Run: headless pygame with SDL's dummy video driver; simulated clock (each Clock.tick advances the game by its frame time, no real sleeping); random seed 0; keys injected as events and as key.get_pressed() state; no mouse input.
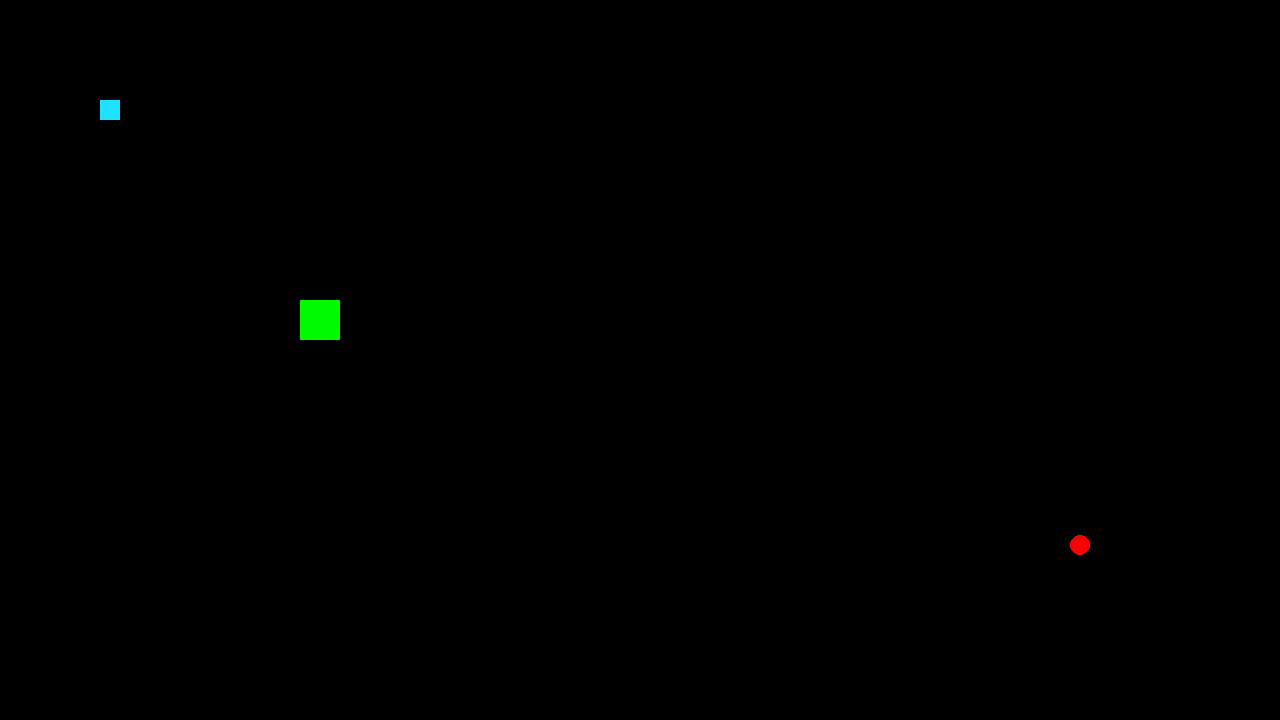
Frame 1 of 4 · flips 1–60 · no input
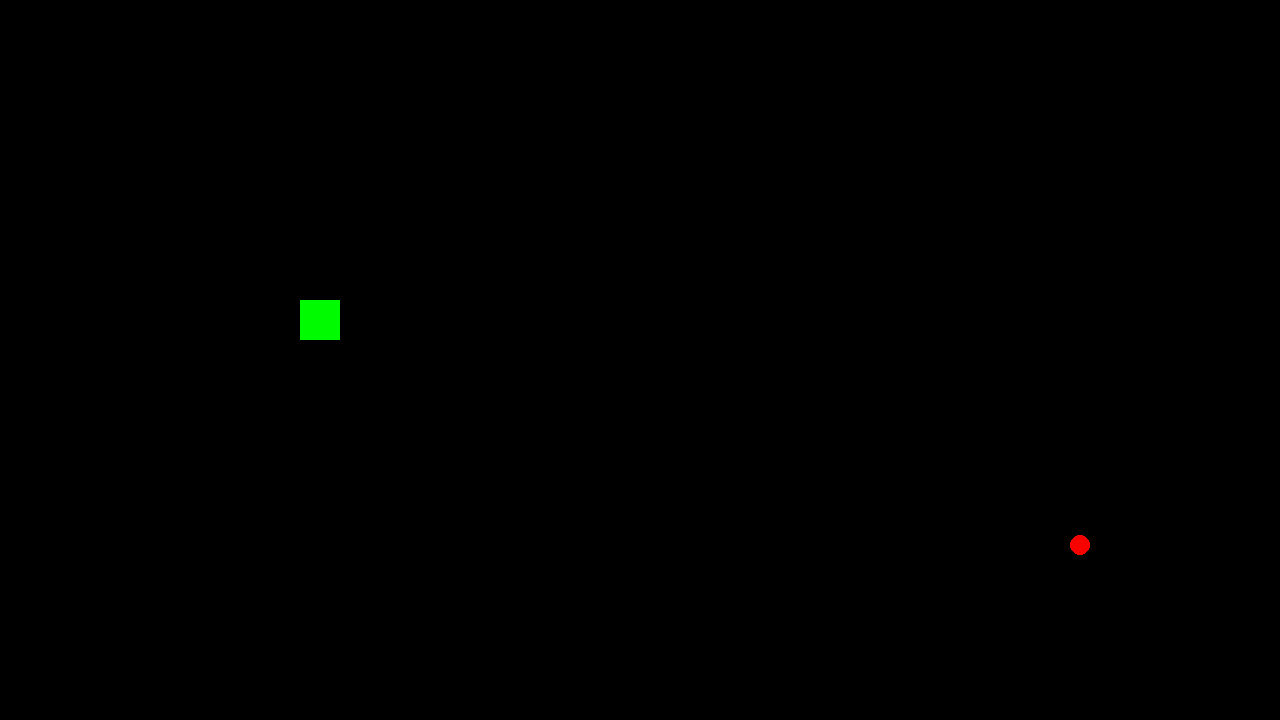
Frame 2 of 4 · flips 61–180 · tapped SPACE, RETURN · held RIGHT (→), D
Frame 3 of 4 · flips 181–300 · held DOWN (↓), S · screen unchanged from frame 2, image omitted
Frame 4 of 4 · flips 301–420 · held LEFT (←), A, UP (↑), W · screen unchanged from frame 3, image omitted

The pygame program that drew these frames:

import pygame
import math
import random

pygame.init()

p1_score = 0
p2_score = 0

size_x = 1280
size_y = 720
win = pygame.display.set_mode((size_x, size_y))
pygame.display.set_caption("Run from the Fat Man")

player1X = 100
player1Y = 100
baddyX = 300
baddyY = 300
player2X = 100
player2Y = 100
circle_centre_x = random.random() * size_x
circle_centre_y = random.random() * size_y
extra_centre = (circle_centre_x, circle_centre_y)
extra_radius = 10
vel = 20
baddyVel = 10
run = True

def draw_game():
    win.fill((0, 0, 0))
    pygame.draw.rect(win, (226, 31, 255), (player1X, player1Y, 20, 20))
    pygame.draw.rect(win, (31, 226, 255), (player2X, player2Y, 20, 20))
    pygame.draw.rect(win, (0, 250, 0), (baddyX, baddyY, 40, 40))
    pygame.draw.circle(win, (250, 0, 0), extra_centre, extra_radius)
    pygame.display.update()

def distance(x, y, a, b):
    x1 = abs(x - a)
    y1 = abs(y - b)
    h = math.sqrt(x1 ** 2 + y1 ** 2)
    return h


def chase(x, y, chaser_x, chaser_y):
    if chaser_x < x - 10:
        chaser_x += baddyVel
        draw_game()
    elif chaser_x > x + 10:
        draw_game()
        chaser_x -= baddyVel
    elif chaser_y < y - 10:
        chaser_y += baddyVel
    elif chaser_y > y + 10:
        chaser_y -= baddyVel
    else:
        run = False

    return chaser_x, chaser_y


while run:
    pygame.time.delay(50)
    h1 = distance(player1X, player1Y, baddyX, baddyY)
    h2 = distance(player2X, player2Y, baddyX, baddyY)
    # Baddy position
    if h1 < h2:
        # chase player1
        baddyX, baddyY = chase(player1X, player1Y, baddyX, baddyY)
    elif h1 > h2:
        # chase player2
        if baddyX < player2X - 10:
            baddyX = baddyX + baddyVel
            draw_game()
        elif baddyX > player2X + 10:
            draw_game()
            baddyX = baddyX - baddyVel
        elif baddyY < player2Y - 10:
            baddyY = baddyY + baddyVel
        elif baddyY > player2Y + 10:
            baddyY = baddyY - baddyVel
        else:
            run = False

    for event in pygame.event.get():
        if event.type == pygame.QUIT:
            run = False

    keys = pygame.key.get_pressed()

    # player position 1
    if keys[pygame.K_a]:
        player1X -= vel

    if keys[pygame.K_d]:
        player1X += vel

    if keys[pygame.K_w]:
        player1Y -= vel

    if keys[pygame.K_s]:
        player1Y += vel

    # player 2 position
    if keys[pygame.K_LEFT]:
        player2X -= vel

    if keys[pygame.K_RIGHT]:
        player2X += vel

    if keys[pygame.K_UP]:
        player2Y -= vel

    if keys[pygame.K_DOWN]:
        player2Y += vel
    draw_game()

    if abs(baddyY - player1Y) < 30 and abs(baddyX - player1X) < 30:
        run = False

    if abs(baddyY - player2Y) < 30 and abs(baddyX - player2X) < 30:
        run = False

    if distance(player1X, player1Y, circle_centre_x, circle_centre_y) < 30:
        circle_centre_x = random.random() * size_x
        circle_centre_y = random.random() * size_y
        extra_centre = (circle_centre_x, circle_centre_y)
        p1_score += 1

    if distance(player2X, player2Y, circle_centre_x, circle_centre_y) < 30:
        circle_centre_x = random.random() * size_x
        circle_centre_y = random.random() * size_y
        extra_centre = (circle_centre_x, circle_centre_y)
        p2_score += 1

print("p1_score: ", p1_score )
print("p2_score: ", p2_score )
pygame.quit()
